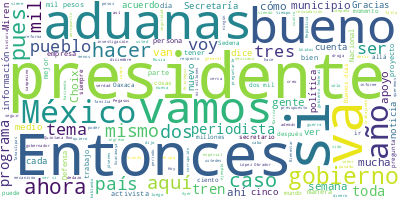

The data file committed next to this chart (first rows):
Participante, Texto, Sentimiento, Palabras, Dia, Mes, Anio
PRESIDENTE ANDRES MANUEL LOPEZ OBRADOR, Buenos días. Ánimo., 0.0, 3, 12, 10, 2022
PRESIDENTE ANDRES MANUEL LOPEZ OBRADOR, Vamos a informar sobre la situación de a…, 0.0, 67, 12, 10, 2022
PRESIDENTE ANDRES MANUEL LOPEZ OBRADOR, Hemos contado para esto, para limpiar, p…, 0.0, 74, 12, 10, 2022
PRESIDENTE ANDRES MANUEL LOPEZ OBRADOR, Entonces, tomamos esa decisión y nos ha …, 0.0, 71, 12, 10, 2022
PRESIDENTE ANDRES MANUEL LOPEZ OBRADOR, Entonces, ya estamos avanzando, sobre to…, 0.0, 29, 12, 10, 2022
PRESIDENTE ANDRES MANUEL LOPEZ OBRADOR, También, esto ha implicado una mejor rec…, 0.0, 28, 12, 10, 2022
PRESIDENTE ANDRES MANUEL LOPEZ OBRADOR, De modo que vamos a darle la palabra a H…, 0.0, 11, 12, 10, 2022
PRESIDENTE ANDRES MANUEL LOPEZ OBRADOR, Y nos acompañan el secretario de Goberna…, 0.0, 45, 12, 10, 2022
PRESIDENTE ANDRES MANUEL LOPEZ OBRADOR, Adelante., 0.0, 1, 12, 10, 2022
HORACIO DUARTE OLIVARES, Buenos días. Gracias, presidente., 0.0, 4, 12, 10, 2022
HORACIO DUARTE OLIVARES, Estaremos informando brevemente estos re…, 0.0, 59, 12, 10, 2022
HORACIO DUARTE OLIVARES, Con esta tendencia que viene en los mese…, 0.0, 57, 12, 10, 2022
HORACIO DUARTE OLIVARES, Si ponemos la tabla de crecimiento. Tene…, 0.0, 80, 12, 10, 2022
HORACIO DUARTE OLIVARES, Cabe destacar que tenemos el periodo de …, 0.0, 56, 12, 10, 2022
HORACIO DUARTE OLIVARES, También recordar que el 1º de enero del …, 0.0, 82, 12, 10, 2022
HORACIO DUARTE OLIVARES, También informar que en este momento hay…, 0.0, 43, 12, 10, 2022
HORACIO DUARTE OLIVARES, A finales de diciembre de este año estar…, 0.0, 32, 12, 10, 2022
HORACIO DUARTE OLIVARES, Como parte de la estrategia de las aduan…, 0.0, 76, 12, 10, 2022
HORACIO DUARTE OLIVARES, También cabe destacar que en las aduanas…, 0.0, 69, 12, 10, 2022
HORACIO DUARTE OLIVARES, También, como parte de este esfuerzo, qu…, 0.0, 100, 12, 10, 2022
HORACIO DUARTE OLIVARES, También, como parte del combate a la cor…, 0.0, 66, 12, 10, 2022
HORACIO DUARTE OLIVARES, Finalmente, en este tema de combate a la…, 0.0, 100, 12, 10, 2022
HORACIO DUARTE OLIVARES, Es, pues, el informe que estamos present…, 0.0, 10, 12, 10, 2022
HORACIO DUARTE OLIVARES, Resaltar, insisto, el trabajo y agradece…, 0.0, 68, 12, 10, 2022
HORACIO DUARTE OLIVARES, Muchas gracias, presidente., 0.0, 3, 12, 10, 2022
PRESIDENTE ANDRES MANUEL LOPEZ OBRADOR, Bueno, pues estos resultados, muy buenos…, 0.0, 22, 12, 10, 2022
PRESIDENTE ANDRES MANUEL LOPEZ OBRADOR, Ya se ha informado. Resumo, es mucho más…, 0.0, 50, 12, 10, 2022
PRESIDENTE ANDRES MANUEL LOPEZ OBRADOR, Horacio ha hecho una labor de primer ord…, 0.0, 96, 12, 10, 2022
HORACIO DUARTE OLIVARES, Al rato, en el Twitter., 0.0, 5, 12, 10, 2022
PRESIDENTE ANDRES MANUEL LOPEZ OBRADOR, En el Zócalo, en el Zócalo, ya puede all…, 0.0, 18, 12, 10, 2022
PRESIDENTE ANDRES MANUEL LOPEZ OBRADOR, Nada más, miren. Campeón., 0.0, 4, 12, 10, 2022
HORACIO DUARTE OLIVARES, Gracias., 0.0, 1, 12, 10, 2022
PRESIDENTE ANDRES MANUEL LOPEZ OBRADOR, No te voy a abrazar, para que no…, 0.0, 8, 12, 10, 2022
HORACIO DUARTE OLIVARES, Si no, luego se ponen…, 0.0, 5, 12, 10, 2022
PRESIDENTE ANDRES MANUEL LOPEZ OBRADOR, Sí., 0.0, 1, 12, 10, 2022
PRESIDENTE ANDRES MANUEL LOPEZ OBRADOR, ¿A qué horas puedes hablar afuera?, 0.0, 6, 12, 10, 2022
HORACIO DUARTE OLIVARES, Ya. Voy a la batalla maestra., 0.0, 6, 12, 10, 2022
PRESIDENTE ANDRES MANUEL LOPEZ OBRADOR, ¿A qué?, 0.0, 2, 12, 10, 2022
HORACIO DUARTE OLIVARES, A la batalla maestra., 0.0, 4, 12, 10, 2022
PRESIDENTE ANDRES MANUEL LOPEZ OBRADOR, Bueno, ya. Y muchas gracias por la compa…, 0.0, 15, 12, 10, 2022
HORACIO DUARTE OLIVARES, Gracias, gracias., 0.0, 2, 12, 10, 2022
PRESIDENTE ANDRES MANUEL LOPEZ OBRADOR, Y ya nos quedamos con Elizabeth., 0.0, 6, 12, 10, 2022
PREGUNTA, ¿Quién queda?, 0.0, 2, 12, 10, 2022
PRESIDENTE ANDRES MANUEL LOPEZ OBRADOR, Ya mañana, poco a poco, o sea, es contin…, 0.0, 9, 12, 10, 2022
PRESIDENTE ANDRES MANUEL LOPEZ OBRADOR, Tienen ellos otras labores, tienen que p…, 0.0, 34, 12, 10, 2022
ANA ELIZABETH GARCIA VILCHIS, Buenos días., 0.0, 2, 12, 10, 2022
ANA ELIZABETH GARCIA VILCHIS, Este es el Quién es quién en las mentira…, 0.0, 18, 12, 10, 2022
ANA ELIZABETH GARCIA VILCHIS, Campaña contra el gobierno manipulando i…, 0.0, 15, 12, 10, 2022
ANA ELIZABETH GARCIA VILCHIS, En la última semana se ha desatado una c…, 0.0, 50, 12, 10, 2022
ANA ELIZABETH GARCIA VILCHIS, Según la publicación, Citizen Lab, depen…, 0.0, 40, 12, 10, 2022
ANA ELIZABETH GARCIA VILCHIS, El informe se presentó como una investig…, 0.0, 56, 12, 10, 2022
ANA ELIZABETH GARCIA VILCHIS, Sin embargo, Aristegui Noticias, Animal …, 0.0, 40, 12, 10, 2022
ANA ELIZABETH GARCIA VILCHIS, Pero El Universal, Excélsior, Milenio, E…, 0.0, 27, 12, 10, 2022
ANA ELIZABETH GARCIA VILCHIS, Sin embargo, la revista Contralínea publ…, 0.0, 90, 12, 10, 2022
ANA ELIZABETH GARCIA VILCHIS, Pero en esos días arreció la campaña en …, 0.0, 27, 12, 10, 2022
ANA ELIZABETH GARCIA VILCHIS, Además de medios nacionales e internacio…, 0.0, 39, 12, 10, 2022
ANA ELIZABETH GARCIA VILCHIS, En 2017, vámonos un poco más atrás, un e…, 0.0, 68, 12, 10, 2022
ANA ELIZABETH GARCIA VILCHIS, Y como dato adicional, existe una invest…, 0.0, 30, 12, 10, 2022
ANA ELIZABETH GARCIA VILCHIS, Hoy estamos en medio de una campaña de n…, 0.0, 35, 12, 10, 2022
ANA ELIZABETH GARCIA VILCHIS, Y es que ahora toda supuesta filtración,…, 0.0, 65, 12, 10, 2022
... 269 more rows
